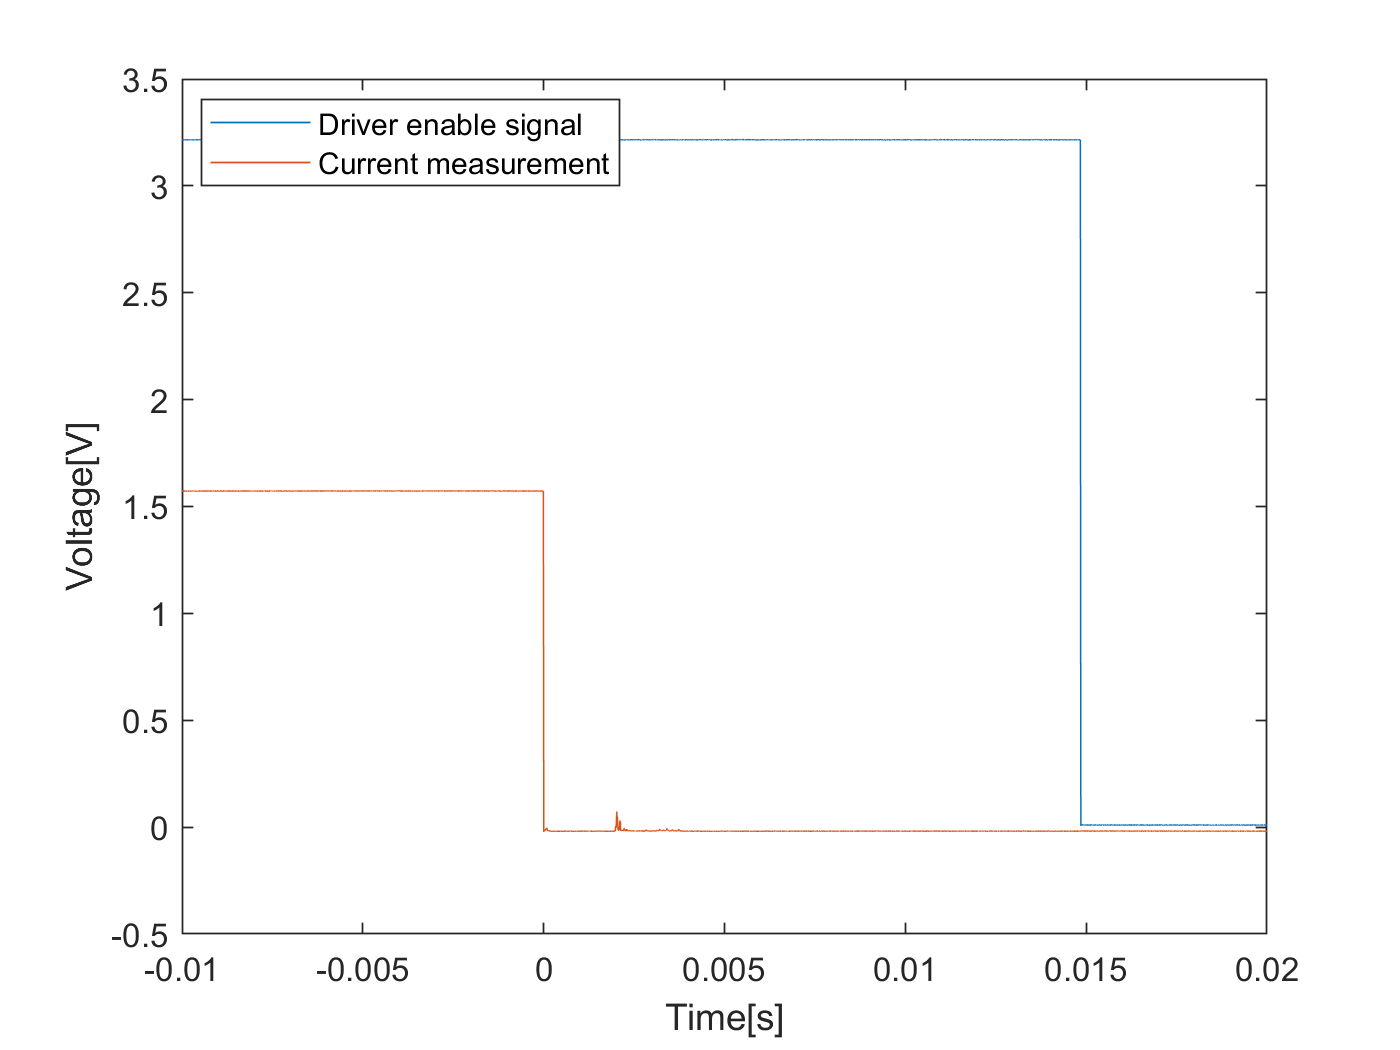

Source data for this figure (header and first rows):
-0.01059728129322269, 3.215834888777971, 1.572377159101459
-0.01059, 3.216, 1.572
-0.01058, 3.216, 1.572
-0.01058, 3.216, 1.572
-0.01057, 3.216, 1.572
-0.01057, 3.216, 1.572
-0.01056, 3.216, 1.572
-0.01055, 3.216, 1.572
-0.01055, 3.216, 1.572
-0.01054, 3.215, 1.572
-0.01053, 3.215, 1.572
-0.01053, 3.215, 1.572
-0.01052, 3.216, 1.572
-0.01052, 3.216, 1.572
-0.01051, 3.217, 1.572
-0.0105, 3.217, 1.573
-0.0105, 3.216, 1.572
-0.01049, 3.216, 1.572
-0.01048, 3.216, 1.572
-0.01048, 3.217, 1.572
-0.01047, 3.216, 1.573
-0.01047, 3.216, 1.572
-0.01046, 3.216, 1.572
-0.01045, 3.216, 1.572
-0.01045, 3.216, 1.572
-0.01044, 3.215, 1.573
-0.01043, 3.215, 1.572
-0.01043, 3.216, 1.573
-0.01042, 3.216, 1.572
-0.01042, 3.216, 1.572
-0.01041, 3.216, 1.573
-0.0104, 3.216, 1.572
-0.0104, 3.216, 1.573
-0.01039, 3.216, 1.572
-0.01038, 3.216, 1.572
-0.01038, 3.216, 1.572
-0.01037, 3.216, 1.572
-0.01037, 3.216, 1.572
-0.01036, 3.216, 1.572
-0.01035, 3.216, 1.572
-0.01035, 3.216, 1.573
-0.01034, 3.216, 1.572
-0.01033, 3.216, 1.572
-0.01033, 3.216, 1.572
-0.01032, 3.215, 1.572
-0.01032, 3.216, 1.573
-0.01031, 3.216, 1.572
-0.0103, 3.216, 1.573
-0.0103, 3.216, 1.573
-0.01029, 3.216, 1.573
-0.01028, 3.216, 1.573
-0.01028, 3.216, 1.572
-0.01027, 3.216, 1.572
-0.01027, 3.216, 1.572
-0.01026, 3.216, 1.572
-0.01025, 3.216, 1.572
-0.01025, 3.216, 1.572
-0.01024, 3.216, 1.572
-0.01023, 3.216, 1.572
-0.01023, 3.216, 1.572
-0.01022, 3.216, 1.572
... 8,131 more rows
